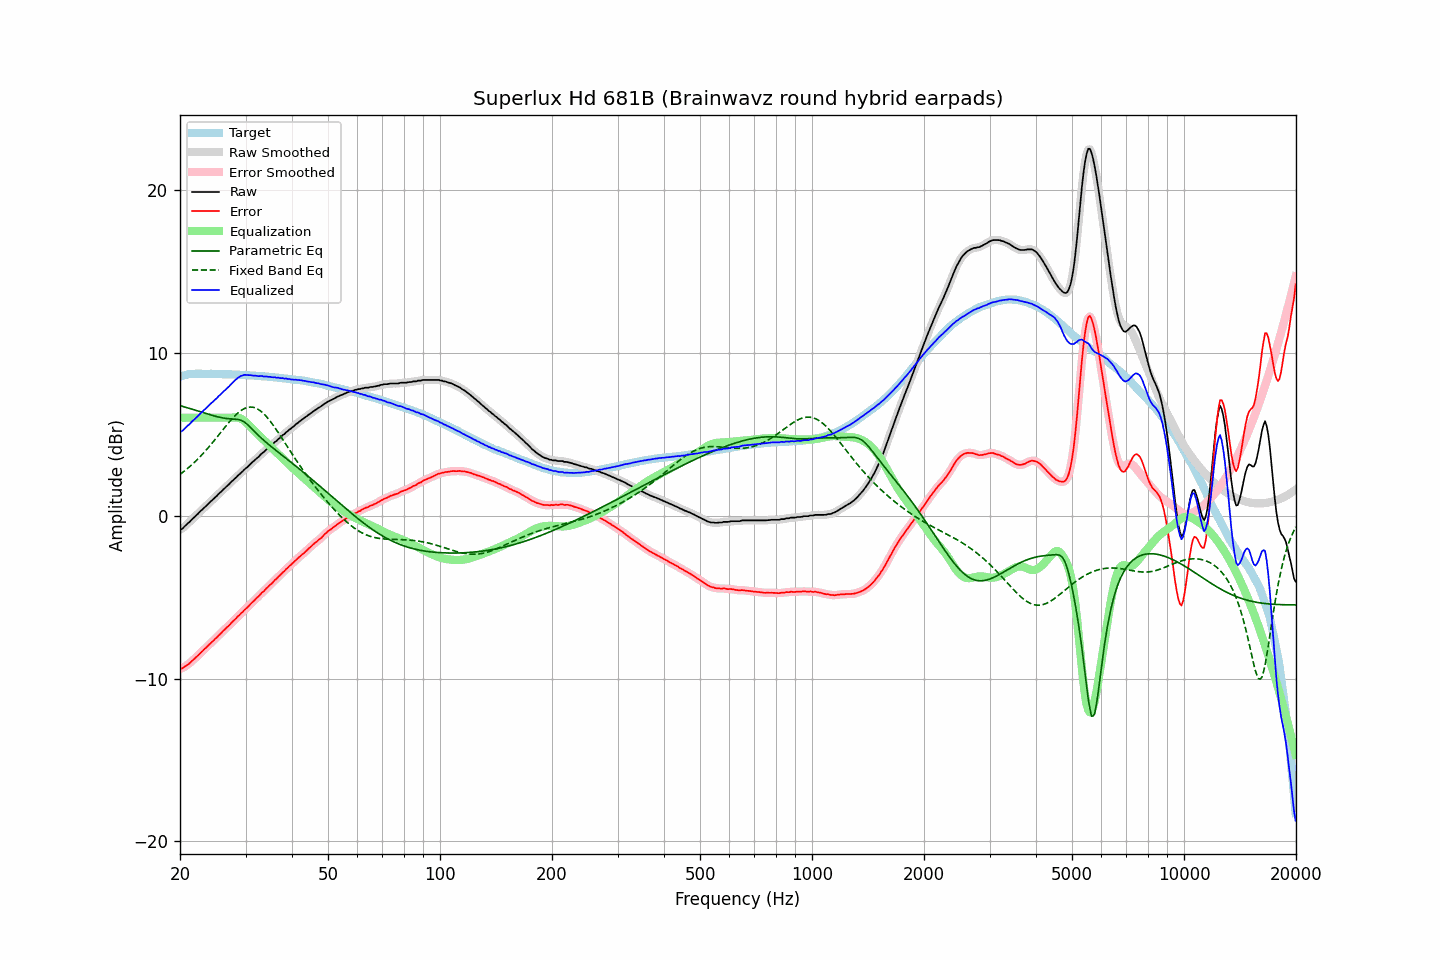

Values plotted in this chart, from the file beside it:
frequency, raw, error, smoothed, error_smoothed, equalization, parametric_eq, fixed_band_eq, equalized_raw, equalized_smoothed, target
20.00, -0.85, -9.38, -0.87, -9.40, 6.00, 6.74, 2.52, 5.15, 5.13, 8.53
20.20, -0.84, -9.40, -0.81, -9.37, 6.00, 6.71, 2.60, 5.16, 5.19, 8.56
20.40, -0.76, -9.35, -0.74, -9.33, 6.00, 6.69, 2.67, 5.24, 5.26, 8.59
20.61, -0.65, -9.26, -0.67, -9.28, 6.00, 6.66, 2.75, 5.35, 5.33, 8.61
20.81, -0.57, -9.21, -0.57, -9.21, 6.00, 6.63, 2.83, 5.43, 5.43, 8.64
21.02, -0.47, -9.14, -0.47, -9.13, 6.00, 6.60, 2.91, 5.53, 5.53, 8.67
21.23, -0.39, -9.07, -0.38, -9.06, 6.00, 6.57, 3.00, 5.61, 5.62, 8.68
21.44, -0.28, -8.96, -0.28, -8.97, 6.00, 6.54, 3.08, 5.72, 5.72, 8.68
21.66, -0.18, -8.88, -0.19, -8.88, 6.00, 6.51, 3.17, 5.82, 5.81, 8.69
21.87, -0.10, -8.79, -0.09, -8.79, 6.00, 6.48, 3.27, 5.90, 5.91, 8.69
22.09, 0.00, -8.70, -0.00, -8.70, 6.00, 6.45, 3.36, 6.00, 6.00, 8.70
22.31, 0.09, -8.61, 0.09, -8.61, 6.00, 6.42, 3.46, 6.09, 6.09, 8.70
22.54, 0.19, -8.51, 0.19, -8.51, 6.00, 6.39, 3.56, 6.19, 6.19, 8.70
22.76, 0.29, -8.41, 0.28, -8.41, 6.00, 6.36, 3.66, 6.29, 6.28, 8.70
22.99, 0.37, -8.32, 0.38, -8.31, 6.00, 6.32, 3.76, 6.37, 6.38, 8.69
23.22, 0.48, -8.21, 0.47, -8.22, 6.00, 6.29, 3.87, 6.48, 6.47, 8.69
23.45, 0.56, -8.13, 0.56, -8.12, 6.00, 6.26, 3.98, 6.56, 6.56, 8.69
23.69, 0.66, -8.03, 0.66, -8.03, 6.00, 6.23, 4.09, 6.66, 6.66, 8.69
23.92, 0.75, -7.94, 0.75, -7.94, 6.00, 6.20, 4.21, 6.75, 6.75, 8.69
24.16, 0.85, -7.85, 0.85, -7.85, 6.00, 6.17, 4.32, 6.85, 6.85, 8.70
24.40, 0.94, -7.75, 0.94, -7.75, 6.00, 6.15, 4.44, 6.94, 6.94, 8.70
24.65, 1.03, -7.66, 1.03, -7.66, 6.00, 6.12, 4.56, 7.03, 7.03, 8.68
24.89, 1.13, -7.55, 1.13, -7.56, 6.00, 6.09, 4.68, 7.13, 7.13, 8.68
25.14, 1.21, -7.47, 1.22, -7.46, 6.00, 6.07, 4.81, 7.21, 7.22, 8.68
25.39, 1.32, -7.36, 1.31, -7.37, 6.00, 6.04, 4.93, 7.32, 7.31, 8.68
25.65, 1.41, -7.27, 1.41, -7.27, 6.00, 6.02, 5.05, 7.41, 7.41, 8.68
25.91, 1.50, -7.17, 1.51, -7.17, 6.00, 6.00, 5.18, 7.50, 7.51, 8.67
26.16, 1.61, -7.06, 1.60, -7.07, 6.00, 5.98, 5.30, 7.61, 7.60, 8.67
26.43, 1.69, -6.98, 1.69, -6.97, 6.00, 5.96, 5.42, 7.69, 7.69, 8.67
26.69, 1.79, -6.88, 1.78, -6.88, 6.00, 5.95, 5.54, 7.79, 7.78, 8.67
26.96, 1.87, -6.80, 1.88, -6.79, 6.00, 5.94, 5.66, 7.87, 7.88, 8.67
27.23, 1.97, -6.70, 1.97, -6.69, 6.00, 5.93, 5.78, 7.97, 7.97, 8.66
27.50, 2.08, -6.58, 2.07, -6.59, 6.01, 5.92, 5.89, 8.09, 8.08, 8.66
27.77, 2.16, -6.49, 2.16, -6.49, 6.01, 5.92, 6.00, 8.18, 8.18, 8.65
28.05, 2.26, -6.39, 2.26, -6.39, 6.02, 5.91, 6.10, 8.28, 8.28, 8.65
28.33, 2.34, -6.30, 2.35, -6.29, 6.02, 5.91, 6.20, 8.36, 8.36, 8.64
28.62, 2.45, -6.19, 2.44, -6.19, 6.00, 5.89, 6.29, 8.45, 8.45, 8.64
28.90, 2.53, -6.10, 2.53, -6.10, 5.98, 5.87, 6.37, 8.51, 8.51, 8.63
29.19, 2.63, -5.99, 2.63, -6.00, 5.94, 5.84, 6.45, 8.57, 8.56, 8.62
29.48, 2.71, -5.92, 2.72, -5.91, 5.88, 5.79, 6.51, 8.59, 8.60, 8.63
29.78, 2.82, -5.80, 2.81, -5.81, 5.81, 5.74, 6.56, 8.63, 8.62, 8.62
30.08, 2.90, -5.72, 2.90, -5.72, 5.73, 5.66, 6.60, 8.63, 8.63, 8.62
30.38, 2.98, -5.63, 2.99, -5.62, 5.64, 5.58, 6.64, 8.62, 8.63, 8.61
30.68, 3.08, -5.52, 3.08, -5.52, 5.54, 5.49, 6.65, 8.62, 8.62, 8.60
30.99, 3.18, -5.41, 3.17, -5.42, 5.43, 5.39, 6.66, 8.61, 8.60, 8.59
31.30, 3.27, -5.32, 3.27, -5.32, 5.33, 5.29, 6.65, 8.60, 8.59, 8.59
31.61, 3.35, -5.24, 3.36, -5.23, 5.23, 5.19, 6.63, 8.58, 8.59, 8.59
31.93, 3.45, -5.13, 3.44, -5.13, 5.13, 5.09, 6.59, 8.58, 8.57, 8.58
32.24, 3.53, -5.03, 3.53, -5.04, 5.03, 4.99, 6.55, 8.56, 8.56, 8.56
32.57, 3.61, -4.95, 3.62, -4.93, 4.94, 4.90, 6.49, 8.55, 8.56, 8.56
32.89, 3.72, -4.84, 3.71, -4.84, 4.84, 4.80, 6.42, 8.56, 8.55, 8.56
33.22, 3.82, -4.72, 3.80, -4.74, 4.74, 4.71, 6.34, 8.56, 8.55, 8.54
33.55, 3.88, -4.66, 3.90, -4.64, 4.65, 4.62, 6.25, 8.53, 8.54, 8.54
33.89, 3.98, -4.55, 3.98, -4.55, 4.55, 4.54, 6.15, 8.53, 8.53, 8.53
34.23, 4.08, -4.45, 4.07, -4.45, 4.45, 4.45, 6.04, 8.53, 8.52, 8.53
34.57, 4.15, -4.36, 4.16, -4.35, 4.36, 4.37, 5.92, 8.51, 8.52, 8.51
34.92, 4.25, -4.25, 4.24, -4.26, 4.26, 4.29, 5.80, 8.51, 8.50, 8.50
35.27, 4.32, -4.18, 4.33, -4.17, 4.17, 4.21, 5.67, 8.49, 8.49, 8.50
35.62, 4.41, -4.07, 4.41, -4.07, 4.07, 4.13, 5.54, 8.48, 8.48, 8.48
35.97, 4.51, -3.96, 4.50, -3.98, 3.97, 4.05, 5.39, 8.48, 8.47, 8.47
... 635 more rows
